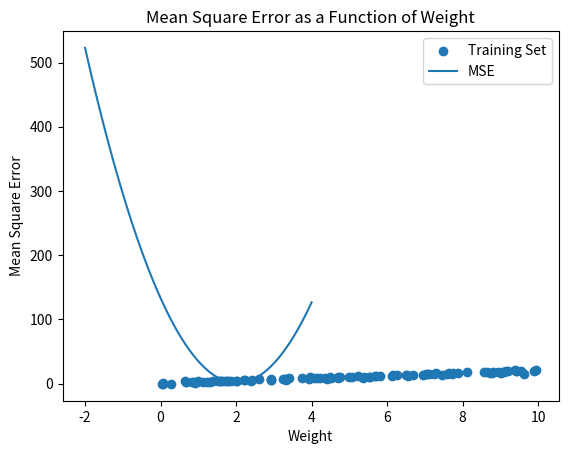

This figure's Python source:
import matplotlib.pyplot as plt
import numpy as np

# Training Data for the x-axis and y-axis
learn_x = np.random.uniform(0, 10, size=100)
learn_y = 2*learn_x +np.random.normal(0, 1, size=100)
# we can multiply x_learn by anything, this coefficient will be the weight with the lowest mse, the np.random adds variation
# Create a line plot

plt.scatter(learn_x, learn_y, label='Training Set')

#mean squared function
def calc_mse(weight, learn_x, learn_y):
    y_pred = weight * learn_x
    mse = np.mean((y_pred - learn_y) ** 2)
    return mse

weights = np.linspace(-2, 4, num=100)
mse_values = [calc_mse(weight, learn_x, learn_y) for weight in weights]
# Add labels and a title
plt.plot(weights, mse_values, label='MSE')
plt.xlabel('Weight')
plt.ylabel('Mean Square Error')
plt.title('Mean Square Error as a Function of Weight')
plt.legend()
plt.show()
